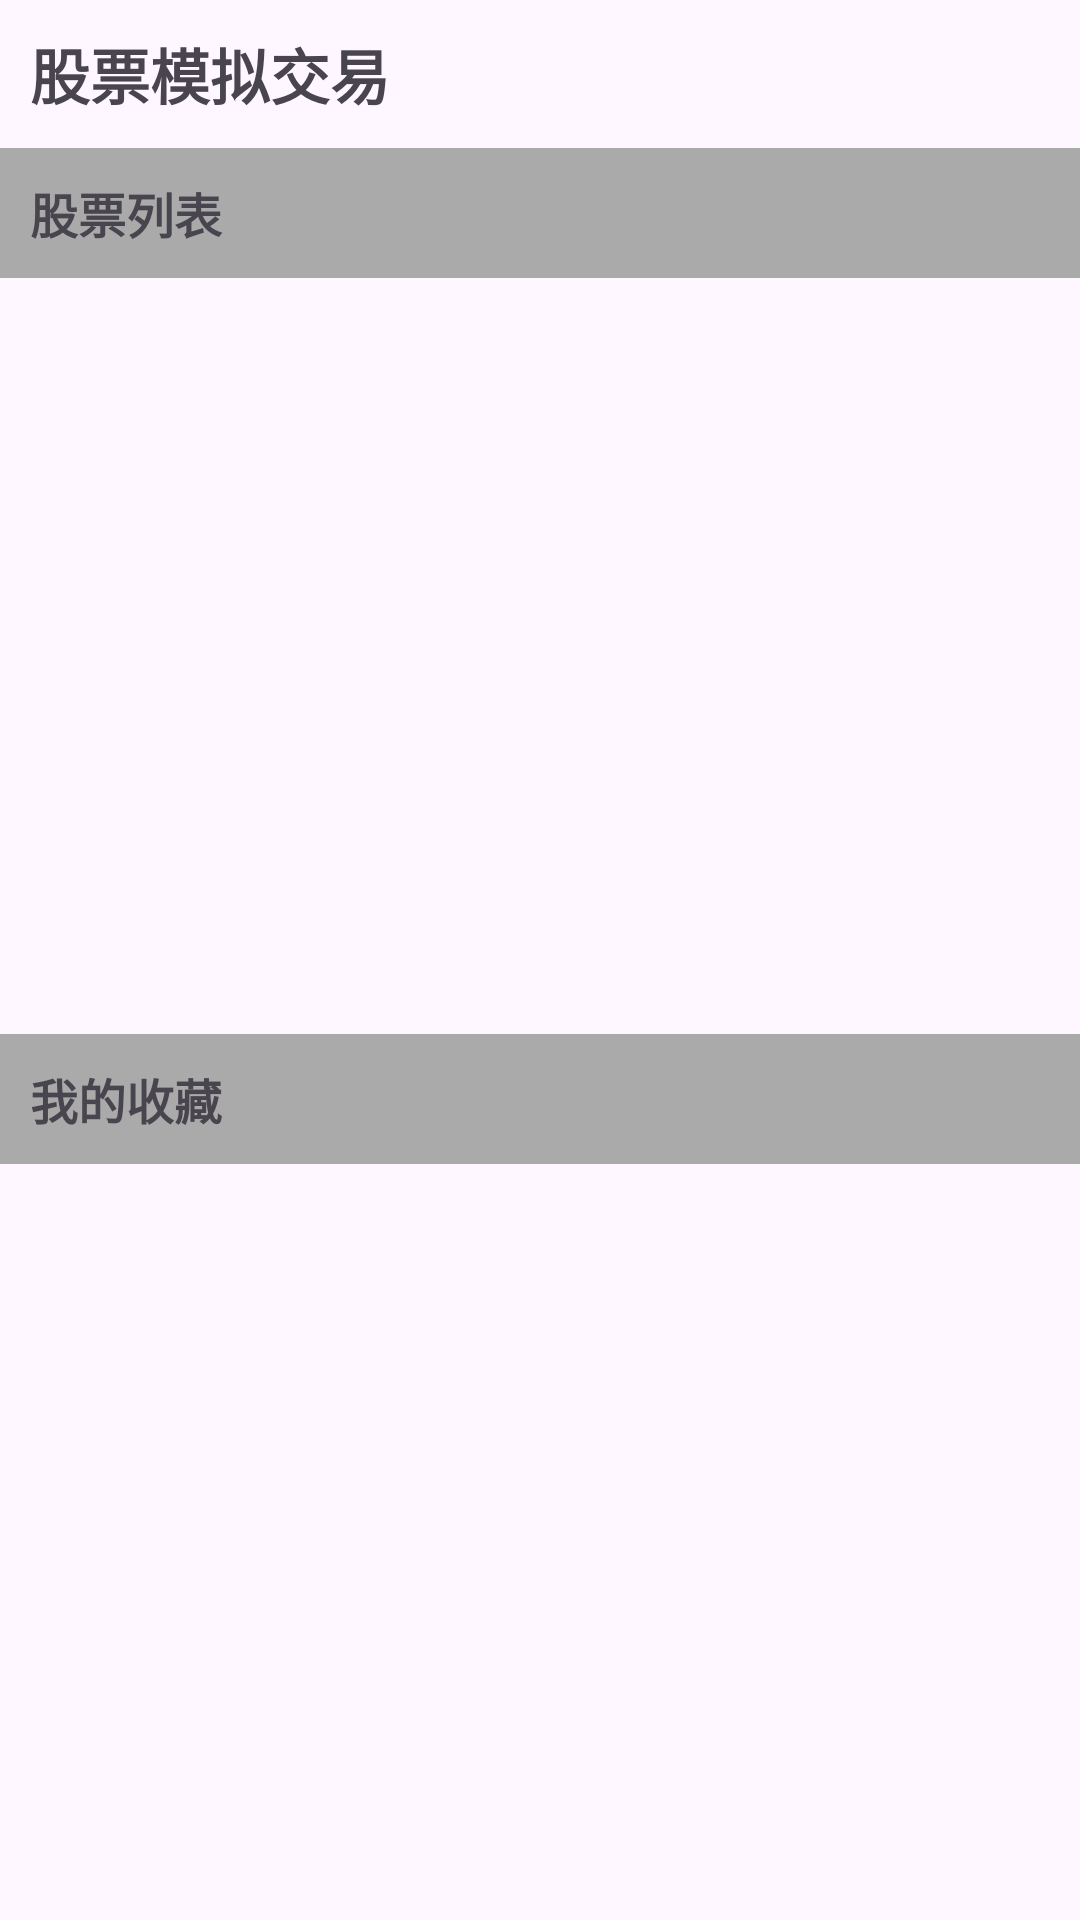

The Android layout XML behind this screen, and the referenced resources:
<!-- AndroidManifest.xml: application theme Theme.StockWork -->
<!-- res/layout/activity_stock_simulator.xml -->
<LinearLayout xmlns:android="http://schemas.android.com/apk/res/android"
    android:layout_width="match_parent"
    android:layout_height="match_parent"
    android:orientation="vertical">

    <TextView
        android:layout_width="match_parent"
        android:layout_height="wrap_content"
        android:text="股票模拟交易"
        android:textSize="20sp"
        android:textStyle="bold"
        android:padding="10dp"/>

    <TextView
        android:layout_width="match_parent"
        android:layout_height="wrap_content"
        android:text="股票列表"
        android:textSize="16sp"
        android:textStyle="bold"
        android:padding="10dp"
        android:background="@android:color/darker_gray"/>

    <ListView
        android:id="@+id/lv_stocks"
        android:layout_width="match_parent"
        android:layout_height="0dp"
        android:layout_weight="1"
        android:divider="@android:color/darker_gray"
        android:dividerHeight="1dp"/>

    <TextView
        android:layout_width="match_parent"
        android:layout_height="wrap_content"
        android:text="我的收藏"
        android:textSize="16sp"
        android:textStyle="bold"
        android:padding="10dp"
        android:background="@android:color/darker_gray"/>

    <ListView
        android:id="@+id/lv_favorites"
        android:layout_width="match_parent"
        android:layout_height="0dp"
        android:layout_weight="1"
        android:divider="@android:color/darker_gray"
        android:dividerHeight="1dp"/>
</LinearLayout>
<!-- resources referenced by this layout -->
<resources>
  <style name="Theme.StockWork" parent="Base.Theme.StockWork" />
  <style name="Base.Theme.StockWork" parent="Theme.Material3.DayNight.NoActionBar">
          
          
      </style>
</resources>
